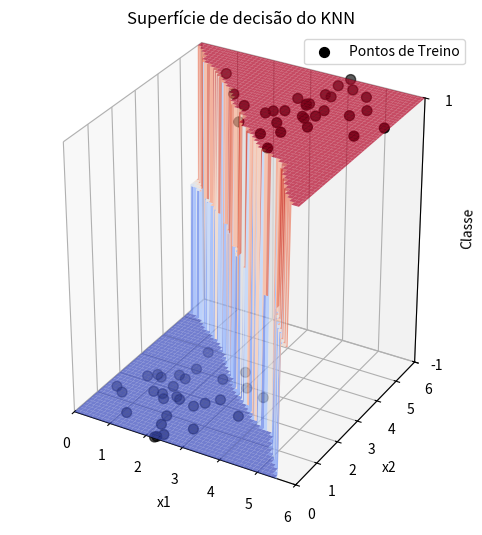
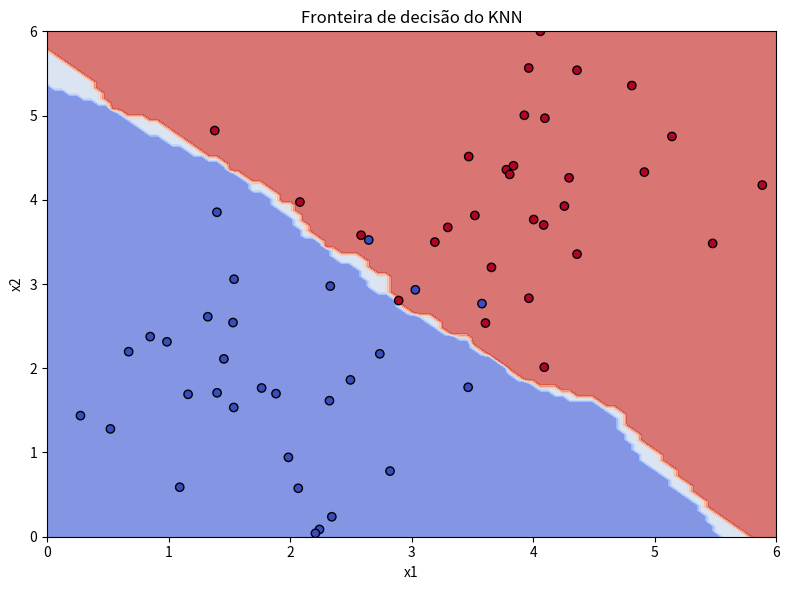

Reproduce these figures in Python, in order.
# -*- coding: utf-8 -*-
"""KNN_Algorithm.ipynb

Automatically generated by Colab.

Original file is located at
    https://colab.research.google.com/<link-removed>
"""

import numpy as np
import matplotlib.pyplot as plt
from mpl_toolkits.mplot3d import Axes3D

def myknn(xt, xall, yall, k):
    dall = np.sum((xall - xt) ** 2, axis=1)
    orddall = np.argsort(dall)
    yhat = np.sign(np.sum(yall[orddall[:k]]))
    return yhat

# Parâmetros
k = 30
N = 30
np.random.seed(42)

# Gerando dados
def generate_limited_data(mean, std, size, min_val=0, max_val=6):
    data = np.random.normal(loc=mean, scale=std, size=(size, 2))
    data = np.clip(data, min_val, max_val)  # Corta valores fora do intervalo
    return data

xc1 = generate_limited_data(mean=2, std=1, size=N)
xc2 = generate_limited_data(mean=4, std=1, size=N)
yc1 = np.full((N, 1), -1)
yc2 = np.full((N, 1), 1)

X_train = np.vstack((xc1, xc2))
y_train = np.vstack((yc1, yc2)).flatten()

# Criando uma grade de pontos dentro do intervalo desejado
x_min, x_max = 0, 6
y_min, y_max = 0, 6
x_values = np.linspace(x_min, x_max, 100)
y_values = np.linspace(y_min, y_max, 100)
X, Y = np.meshgrid(x_values, y_values)

# Calculando a decisão do KNN para cada ponto da grade
M = np.array([myknn(np.array([x, y]), X_train, y_train, k) for x, y in zip(X.ravel(), Y.ravel())])
M = M.reshape(X.shape)

# Superfície de decisão 3D
fig1 = plt.figure(figsize=(8, 6))
ax1 = fig1.add_subplot(111, projection='3d')
ax1.plot_surface(X, Y, M, cmap='coolwarm', edgecolor='none', alpha=0.7)
ax1.scatter(X_train[:, 0], X_train[:, 1], y_train, color='black', marker='o', s=50, label='Pontos de Treino')
ax1.set_xlabel('x1')
ax1.set_ylabel('x2')
ax1.set_zlabel('Classe')
ax1.set_xlim(x_min, x_max)
ax1.set_ylim(y_min, y_max)
ax1.set_zlim(-1, 1)
ax1.set_zticks([-1, 1])
ax1.set_box_aspect([1, 1, 1.2])
ax1.set_title('Superfície de decisão do KNN')
ax1.legend()

# Fronteira de decisão 2D
fig2 = plt.figure(figsize=(8, 6))
ax2 = fig2.add_subplot(111)
ax2.contourf(X, Y, M, cmap='coolwarm', alpha=0.7)
ax2.scatter(X_train[:, 0], X_train[:, 1], c=y_train, cmap='coolwarm', edgecolors='black')
ax2.set_xlabel('x1')
ax2.set_ylabel('x2')
ax2.set_xlim(x_min, x_max)
ax2.set_ylim(y_min, y_max)
ax2.set_title('Fronteira de decisão do KNN')

plt.tight_layout()
plt.show()